Image classification data set "dataset" (sinchana1408/Tomato_maturity_detection_and_Harvest_RecommendationSystem on GitHub). Class labels (5): breaker, green, pink, red, turner.

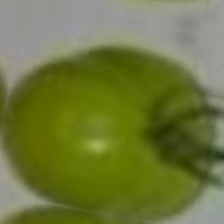
Label: green

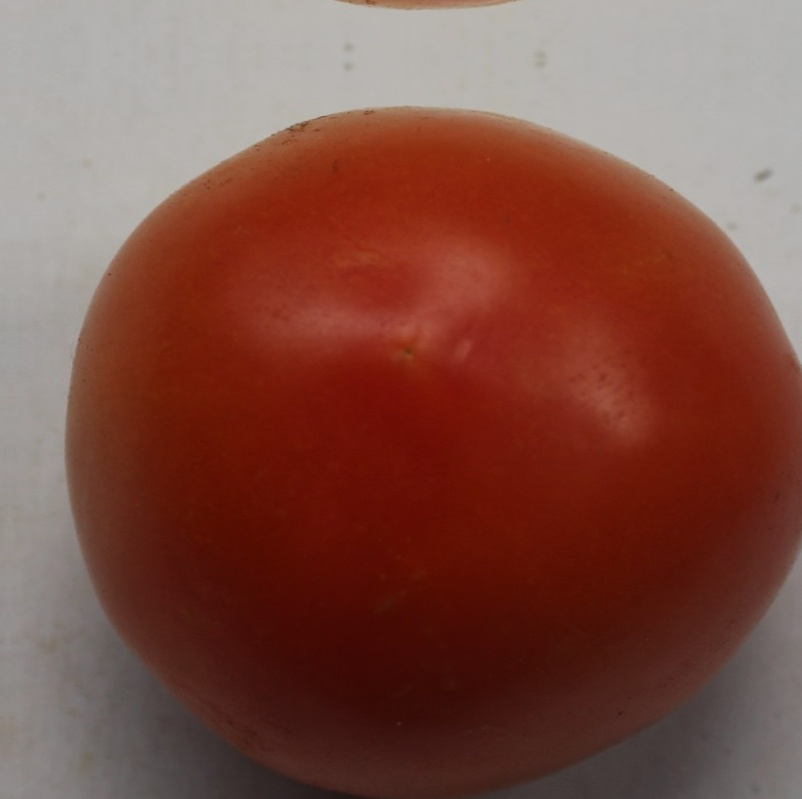
Label: red

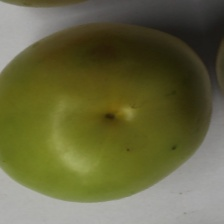
Label: breaker

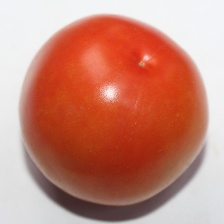
Label: pink

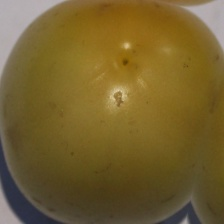
Label: breaker

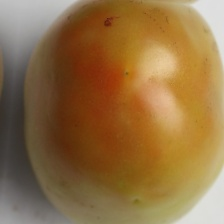
Label: turner
